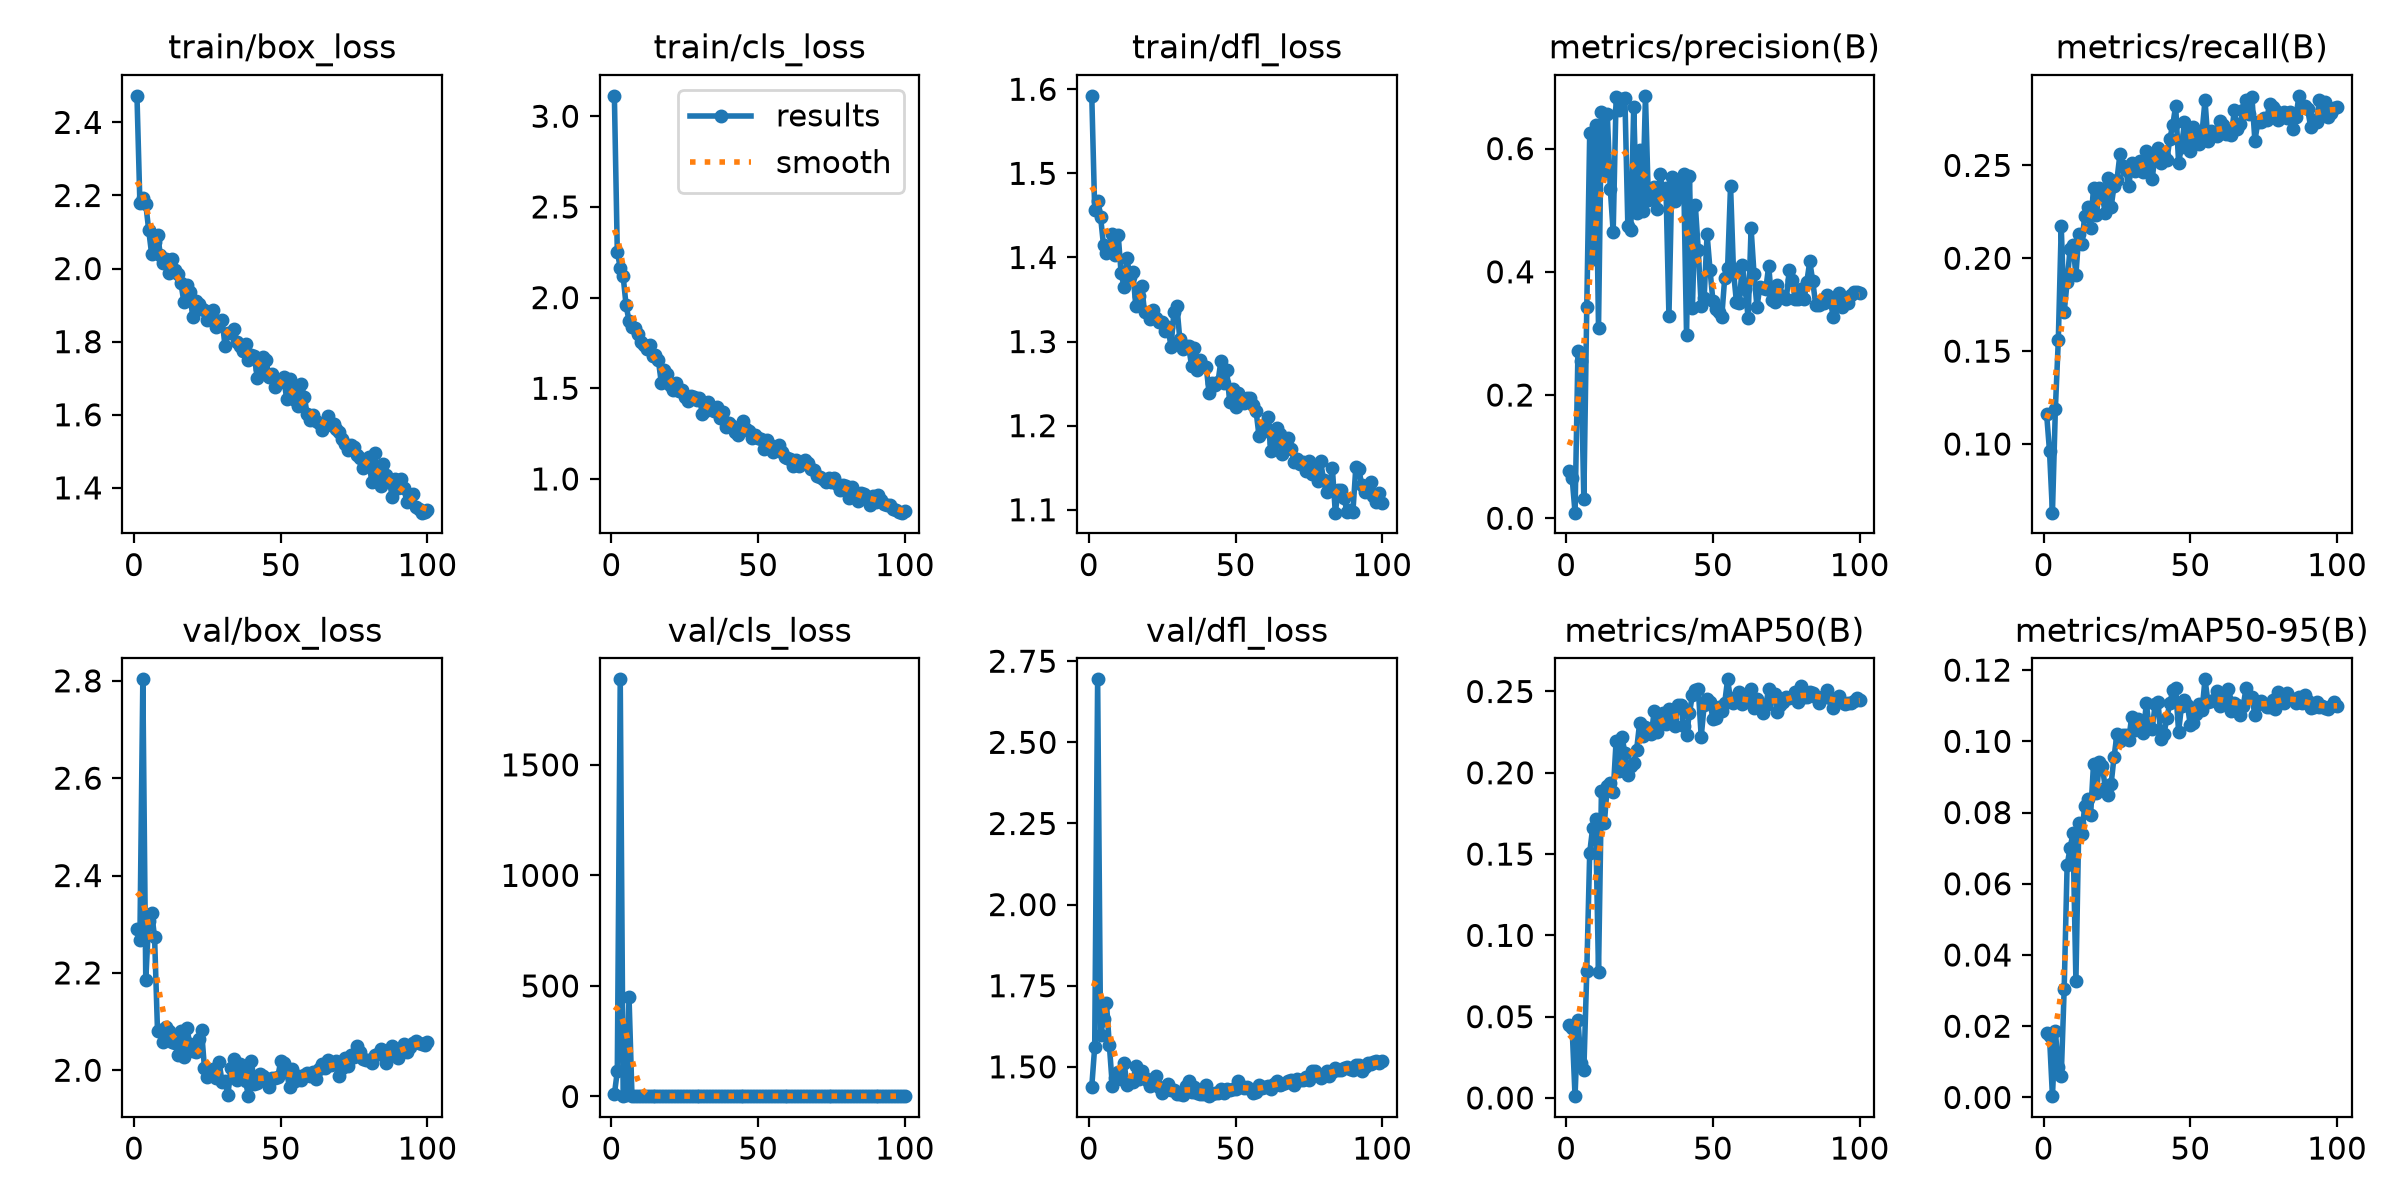

Source data for this figure (header and first rows):
epoch, time, train/box_loss, train/cls_loss, train/dfl_loss, metrics/precision(B), metrics/recall(B), metrics/mAP50(B), metrics/mAP50-95(B), val/box_loss, val/cls_loss, val/dfl_loss, lr/pg0, lr/pg1, lr/pg2
1, 250.2, 2.473, 3.113, 1.592, 0.07682, 0.1164, 0.04462, 0.01812, 2.29, 9.5, 1.439, 0.0003561, 0.0003561, 0.0003561
2, 319.8, 2.178, 2.253, 1.456, 0.06612, 0.09623, 0.04332, 0.01717, 2.268, 113.5, 1.562, 0.0007192, 0.0007192, 0.0007192
3, 393.4, 2.193, 2.165, 1.467, 0.00907, 0.06304, 0.0011, 0.00036, 2.803, 1887, 2.694, 0.001075, 0.001075, 0.001075
4, 464.6, 2.177, 2.117, 1.448, 0.2722, 0.1189, 0.04809, 0.01861, 2.185, 3.12, 1.598, 0.001078, 0.001078, 0.001078
5, 521.8, 2.105, 1.957, 1.415, 0.2556, 0.1558, 0.02176, 0.00841, 2.307, 6.209, 1.646, 0.001067, 0.001067, 0.001067
6, 594.7, 2.04, 1.871, 1.406, 0.03101, 0.2171, 0.01705, 0.00601, 2.323, 447.8, 1.696, 0.001056, 0.001056, 0.001056
7, 668.7, 2.073, 1.839, 1.407, 0.3424, 0.1711, 0.0778, 0.03045, 2.273, 2.698, 1.566, 0.001045, 0.001045, 0.001045
8, 796.1, 2.093, 1.832, 1.427, 0.6246, 0.187, 0.1508, 0.06517, 2.081, 2.137, 1.442, 0.001034, 0.001034, 0.001034
9, 861.2, 2.037, 1.801, 1.403, 0.4205, 0.2051, 0.1661, 0.06997, 2.082, 1.909, 1.466, 0.001023, 0.001023, 0.001023
10, 901.2, 2.014, 1.753, 1.427, 0.6386, 0.2073, 0.1718, 0.07412, 2.057, 1.87, 1.484, 0.001012, 0.001012, 0.001012
11, 968.4, 2.026, 1.737, 1.381, 0.3091, 0.191, 0.07725, 0.03268, 2.089, 3.423, 1.464, 0.001001, 0.001001, 0.001001
12, 1083, 1.989, 1.717, 1.365, 0.6598, 0.2131, 0.1891, 0.07718, 2.081, 1.781, 1.513, 0.00099, 0.00099, 0.00099
13, 1152, 2.025, 1.737, 1.399, 0.5615, 0.2076, 0.1693, 0.07395, 2.058, 1.843, 1.444, 0.000979, 0.000979, 0.000979
14, 1201, 1.997, 1.676, 1.377, 0.6556, 0.2229, 0.1919, 0.0818, 2.056, 1.78, 1.454, 0.000968, 0.000968, 0.000968
15, 1281, 1.986, 1.682, 1.383, 0.5351, 0.2274, 0.1939, 0.08369, 2.032, 1.742, 1.454, 0.000957, 0.000957, 0.000957
16, 1333, 1.96, 1.655, 1.343, 0.4647, 0.2165, 0.1879, 0.0792, 2.081, 1.782, 1.502, 0.000946, 0.000946, 0.000946
17, 1416, 1.907, 1.53, 1.354, 0.6838, 0.2379, 0.2197, 0.0937, 2.027, 1.755, 1.462, 0.000935, 0.000935, 0.000935
18, 1462, 1.955, 1.603, 1.366, 0.6619, 0.2232, 0.2009, 0.08551, 2.088, 1.71, 1.488, 0.000924, 0.000924, 0.000924
19, 1512, 1.937, 1.578, 1.335, 0.6804, 0.2379, 0.2219, 0.09417, 2.054, 1.659, 1.466, 0.000913, 0.000913, 0.000913
20, 1561, 1.867, 1.52, 1.334, 0.6815, 0.2334, 0.2123, 0.093, 2.039, 1.635, 1.456, 0.000902, 0.000902, 0.000902
21, 1645, 1.913, 1.492, 1.327, 0.4744, 0.2245, 0.1988, 0.08698, 2.037, 1.771, 1.441, 0.000891, 0.000891, 0.000891
22, 1704, 1.904, 1.529, 1.337, 0.4674, 0.2431, 0.2042, 0.08493, 2.065, 1.687, 1.464, 0.00088, 0.00088, 0.00088
23, 1779, 1.889, 1.487, 1.328, 0.6678, 0.2276, 0.2059, 0.08802, 2.083, 1.656, 1.472, 0.000869, 0.000869, 0.000869
24, 1862, 1.887, 1.489, 1.323, 0.496, 0.239, 0.2143, 0.09564, 2.005, 1.624, 1.437, 0.000858, 0.000858, 0.000858
25, 1935, 1.86, 1.453, 1.323, 0.5972, 0.2424, 0.2304, 0.102, 1.985, 1.578, 1.418, 0.000847, 0.000847, 0.000847
26, 2008, 1.869, 1.43, 1.312, 0.4995, 0.2559, 0.2227, 0.1, 1.991, 1.672, 1.429, 0.000836, 0.000836, 0.000836
27, 2060, 1.886, 1.46, 1.317, 0.6856, 0.2496, 0.2281, 0.1017, 2.003, 1.618, 1.446, 0.000825, 0.000825, 0.000825
28, 2104, 1.841, 1.451, 1.293, 0.516, 0.2474, 0.2252, 0.1018, 1.984, 1.612, 1.428, 0.000814, 0.000814, 0.000814
29, 2158, 1.853, 1.438, 1.335, 0.5241, 0.2387, 0.2239, 0.1004, 2.017, 1.579, 1.43, 0.000803, 0.000803, 0.000803
30, 2255, 1.861, 1.449, 1.343, 0.5378, 0.2513, 0.238, 0.1069, 1.976, 1.561, 1.415, 0.000792, 0.000792, 0.000792
31, 2330, 1.789, 1.356, 1.303, 0.5022, 0.247, 0.225, 0.1031, 1.977, 1.595, 1.415, 0.000781, 0.000781, 0.000781
32, 2408, 1.823, 1.374, 1.291, 0.5595, 0.2486, 0.231, 0.1062, 1.95, 1.544, 1.412, 0.00077, 0.00077, 0.00077
33, 2514, 1.824, 1.426, 1.295, 0.5279, 0.2522, 0.2369, 0.1054, 2.004, 1.527, 1.442, 0.000759, 0.000759, 0.000759
34, 2628, 1.836, 1.399, 1.295, 0.5356, 0.2467, 0.2299, 0.1024, 2.023, 1.584, 1.455, 0.000748, 0.000748, 0.000748
35, 2706, 1.8, 1.372, 1.271, 0.3275, 0.2576, 0.2392, 0.1106, 1.98, 1.562, 1.422, 0.000737, 0.000737, 0.000737
36, 2801, 1.79, 1.399, 1.292, 0.5538, 0.2509, 0.2332, 0.1038, 2.013, 1.558, 1.439, 0.000726, 0.000726, 0.000726
37, 2852, 1.774, 1.335, 1.266, 0.5152, 0.2424, 0.2289, 0.1035, 2.002, 1.568, 1.42, 0.000715, 0.000715, 0.000715
38, 2940, 1.793, 1.368, 1.278, 0.5424, 0.2568, 0.2418, 0.1104, 1.977, 1.526, 1.417, 0.000704, 0.000704, 0.000704
39, 3020, 1.75, 1.289, 1.271, 0.5252, 0.2592, 0.242, 0.1111, 1.947, 1.531, 1.416, 0.000693, 0.000693, 0.000693
40, 3115, 1.764, 1.306, 1.27, 0.5595, 0.2515, 0.2286, 0.1007, 2.02, 1.581, 1.445, 0.000682, 0.000682, 0.000682
41, 3212, 1.761, 1.292, 1.238, 0.2978, 0.2551, 0.2234, 0.102, 1.971, 1.633, 1.41, 0.000671, 0.000671, 0.000671
42, 3309, 1.701, 1.26, 1.25, 0.5557, 0.2529, 0.2369, 0.1065, 1.975, 1.561, 1.418, 0.00066, 0.00066, 0.00066
43, 3370, 1.726, 1.243, 1.249, 0.3414, 0.2643, 0.2478, 0.1107, 1.992, 1.485, 1.42, 0.000649, 0.000649, 0.000649
44, 3452, 1.759, 1.284, 1.252, 0.5077, 0.2717, 0.251, 0.1143, 1.989, 1.463, 1.418, 0.000638, 0.000638, 0.000638
45, 3517, 1.749, 1.319, 1.277, 0.4351, 0.282, 0.2517, 0.1149, 1.982, 1.512, 1.433, 0.000627, 0.000627, 0.000627
46, 3594, 1.703, 1.277, 1.25, 0.3442, 0.2515, 0.2221, 0.1027, 1.966, 1.562, 1.419, 0.000616, 0.000616, 0.000616
47, 3676, 1.711, 1.264, 1.266, 0.3578, 0.26, 0.2415, 0.11, 1.985, 1.52, 1.433, 0.0006051, 0.0006051, 0.0006051
48, 3772, 1.676, 1.225, 1.228, 0.4609, 0.2732, 0.2454, 0.1117, 1.985, 1.508, 1.429, 0.0005941, 0.0005941, 0.0005941
49, 3855, 1.686, 1.244, 1.244, 0.4034, 0.2663, 0.2436, 0.1103, 1.987, 1.506, 1.433, 0.0005831, 0.0005831, 0.0005831
50, 3918, 1.694, 1.224, 1.222, 0.3524, 0.2576, 0.2329, 0.1045, 2.019, 1.566, 1.432, 0.0005721, 0.0005721, 0.0005721
51, 3976, 1.704, 1.223, 1.239, 0.3399, 0.2709, 0.2339, 0.1052, 2.015, 1.531, 1.457, 0.0005611, 0.0005611, 0.0005611
52, 4044, 1.643, 1.165, 1.232, 0.3355, 0.2637, 0.2406, 0.1076, 1.997, 1.507, 1.44, 0.0005501, 0.0005501, 0.0005501
53, 4130, 1.698, 1.214, 1.226, 0.3267, 0.2615, 0.2378, 0.1106, 1.965, 1.518, 1.433, 0.0005391, 0.0005391, 0.0005391
54, 4216, 1.667, 1.187, 1.233, 0.3896, 0.2678, 0.2429, 0.1089, 2.002, 1.525, 1.438, 0.0005281, 0.0005281, 0.0005281
55, 4295, 1.64, 1.15, 1.233, 0.4067, 0.2852, 0.2575, 0.1174, 1.978, 1.459, 1.432, 0.0005171, 0.0005171, 0.0005171
56, 4397, 1.623, 1.158, 1.225, 0.5396, 0.2629, 0.2447, 0.1111, 1.989, 1.495, 1.418, 0.0005061, 0.0005061, 0.0005061
57, 4466, 1.684, 1.187, 1.217, 0.4008, 0.2687, 0.243, 0.1114, 1.979, 1.498, 1.422, 0.0004951, 0.0004951, 0.0004951
58, 4551, 1.65, 1.15, 1.188, 0.3512, 0.2661, 0.2464, 0.1115, 1.989, 1.494, 1.444, 0.0004841, 0.0004841, 0.0004841
59, 4624, 1.603, 1.123, 1.193, 0.349, 0.2656, 0.2495, 0.1141, 1.995, 1.463, 1.434, 0.0004731, 0.0004731, 0.0004731
60, 4696, 1.585, 1.113, 1.2, 0.4113, 0.2742, 0.2421, 0.1099, 1.989, 1.496, 1.438, 0.0004621, 0.0004621, 0.0004621
... 40 more rows
